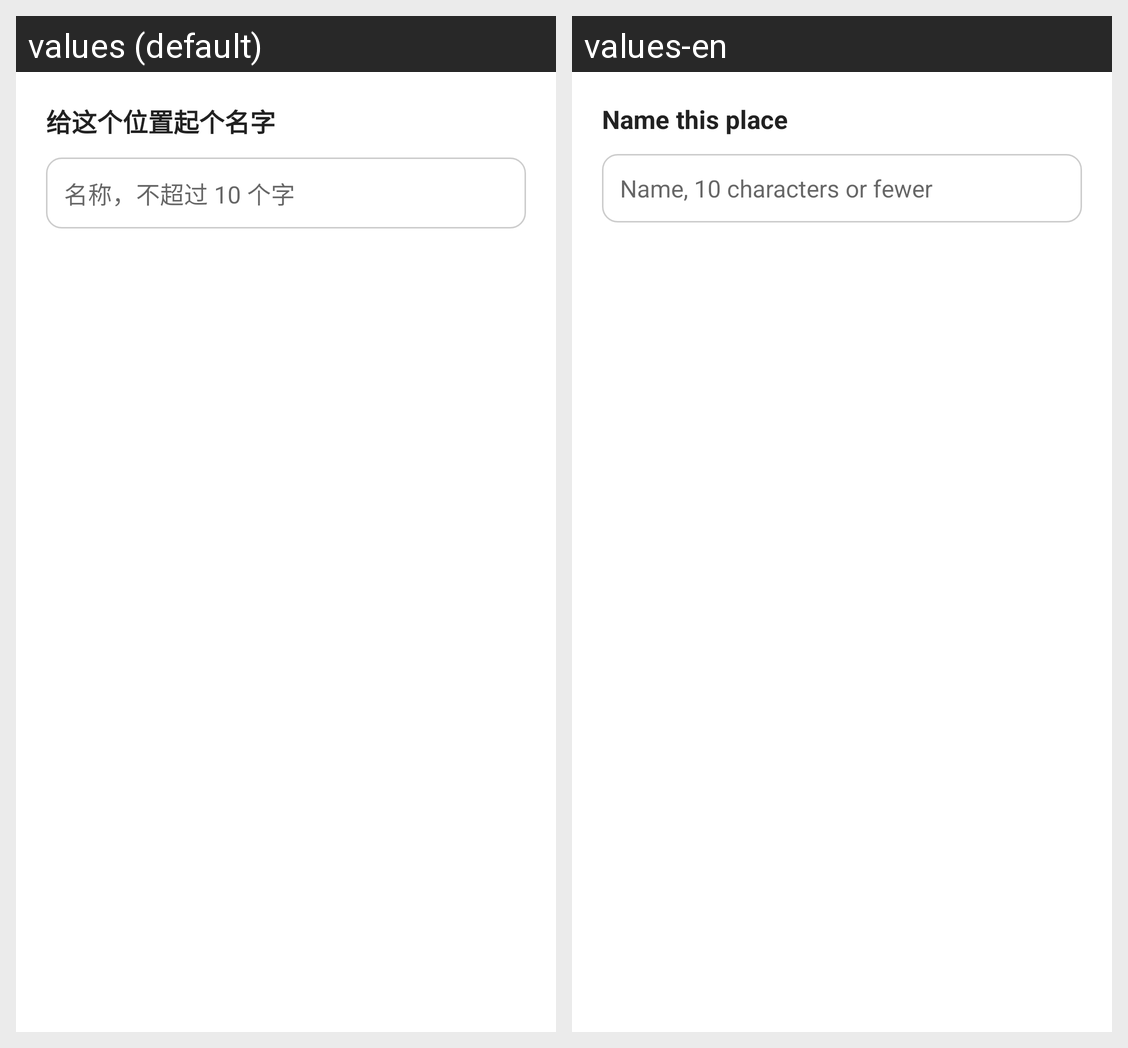

Here is an Android app screen in its default locale and in the app's own translations. Write out the translated-string differences for the strings that appear on this screen.
Android screen res/layout/dialog_place_name.xml rendered under 2 locales, left to right: values (default), values-en. Device: Nexus 5 (rendered at 1080×1920; each locale shown at half size, 540×960, under a caption strip naming it); theme Theme.MaterialComponents.DayNight.NoActionBar.
Strings drawn on this screen, with the default value and each locale's value (text and hints the layout hard-codes, and strings that could not be matched under every locale, appear in the picture but are not listed):

settings_place_name_title
  values: 给这个位置起个名字
  values-en: Name this place

settings_place_name_hint
  values: 名称，不超过 10 个字
  values-en: Name, 10 characters or fewer
